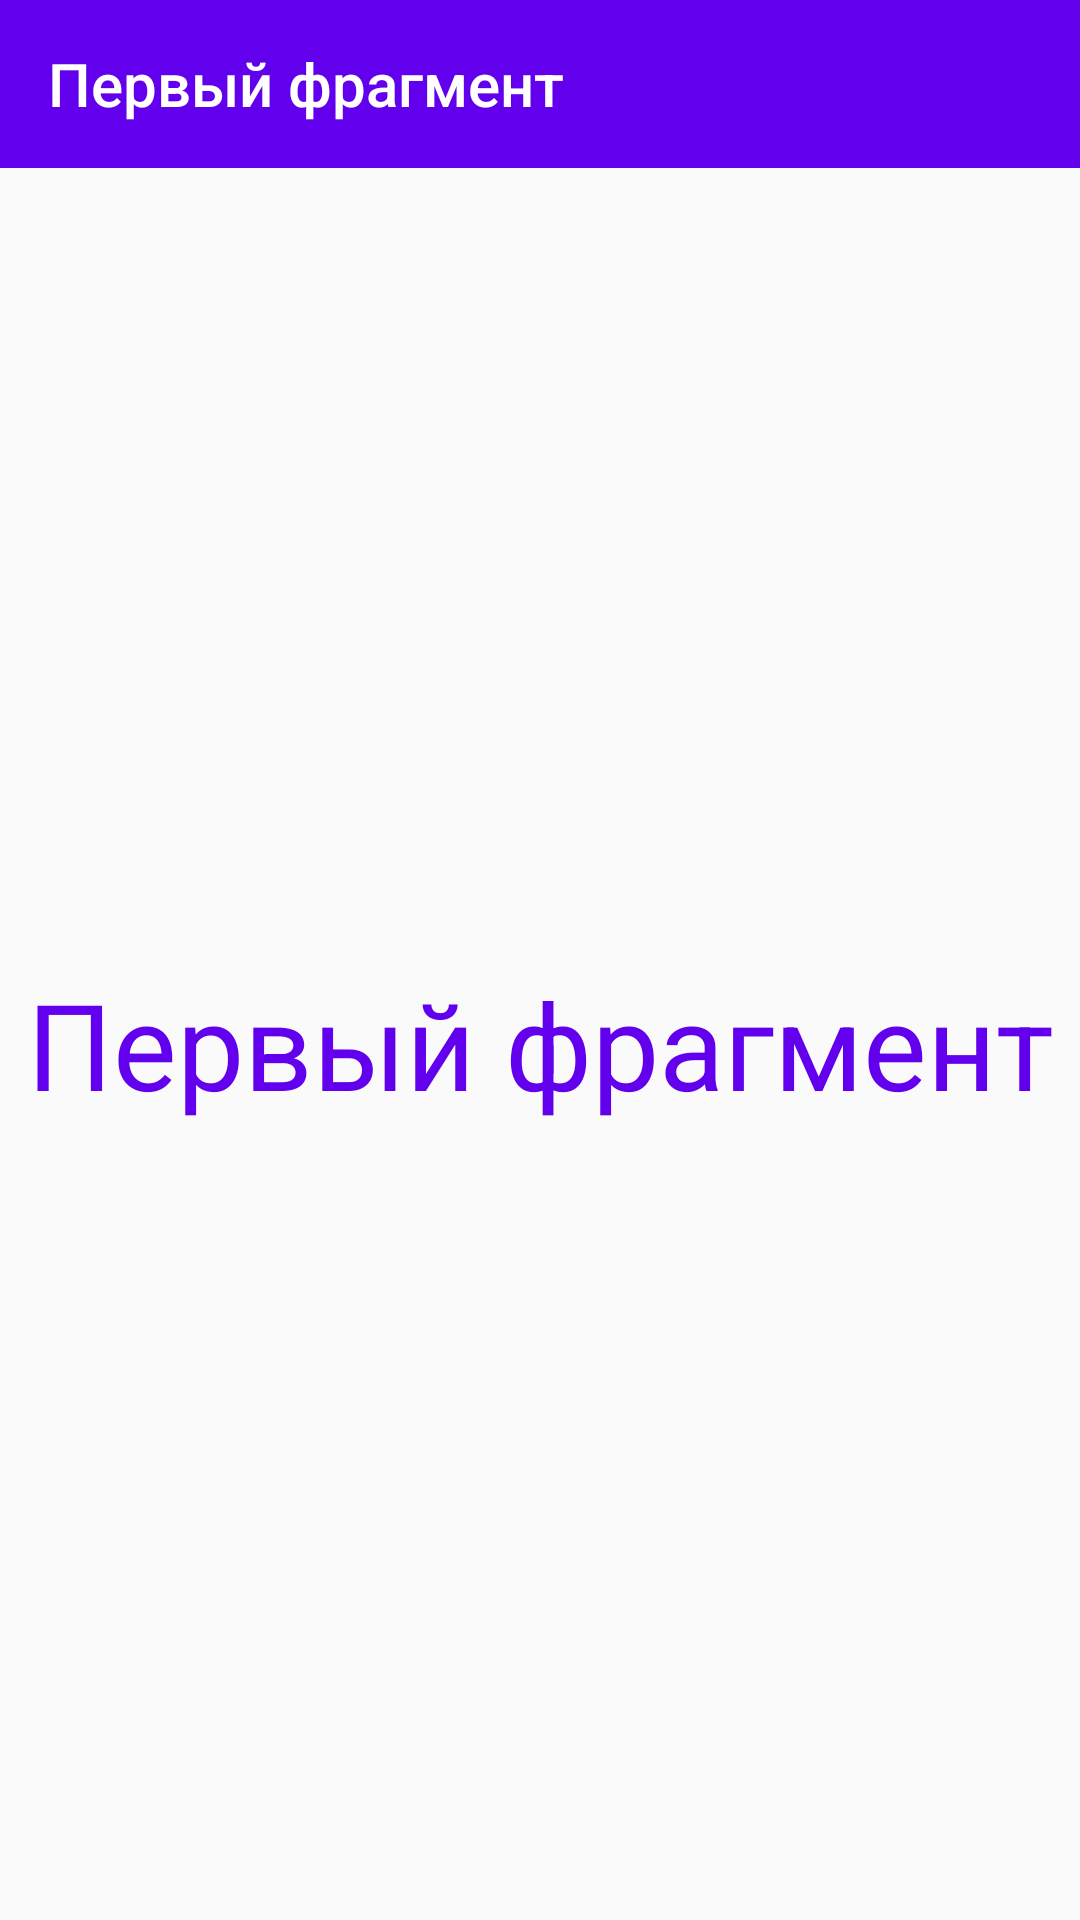

Reconstruct the res/layout file that produces this screen, plus the resources it refers to.
<!-- AndroidManifest.xml: application theme AppTheme -->
<!-- res/layout/fragment_first.xml -->
<?xml version="1.0" encoding="utf-8"?>
<android.support.constraint.ConstraintLayout
    xmlns:android="http://schemas.android.com/apk/res/android"
    xmlns:app="http://schemas.android.com/apk/res-auto"
    xmlns:tools="http://schemas.android.com/tools"
    android:layout_width="match_parent"
    android:layout_height="match_parent">


    <android.support.design.widget.AppBarLayout
        android:id="@+id/appBarLayout2"
        android:layout_width="match_parent"
        android:layout_height="wrap_content"
        android:theme="@style/AppTheme.AppBarOverlay">

        <android.support.v7.widget.Toolbar
            android:id="@+id/first_fragment_toolbar"
            android:layout_width="match_parent"
            android:layout_height="?attr/actionBarSize"
            android:background="?attr/colorPrimary"
            app:title="@string/first_fragment"
            app:popupTheme="@style/AppTheme.PopupOverlay" />

    </android.support.design.widget.AppBarLayout>

    <TextView
        android:id="@+id/tv_first_fragment"
        android:layout_width="wrap_content"
        android:layout_height="wrap_content"
        android:layout_marginBottom="8dp"
        android:layout_marginEnd="8dp"
        android:layout_marginStart="8dp"
        android:layout_marginTop="8dp"
        android:text="@string/first_fragment"
        style="@style/FragmentTitle"
        app:layout_constraintBottom_toBottomOf="parent"
        app:layout_constraintEnd_toEndOf="parent"
        app:layout_constraintStart_toStartOf="parent"
        app:layout_constraintTop_toBottomOf="@+id/appBarLayout2" />

</android.support.constraint.ConstraintLayout>
<!-- resources referenced by this layout -->
<resources>
  <string name="first_fragment">Первый фрагмент</string>
  <style name="AppTheme.AppBarOverlay" parent="ThemeOverlay.AppCompat.Dark.ActionBar" />
  <style name="AppTheme.PopupOverlay" parent="ThemeOverlay.AppCompat.Light" />
  <style name="FragmentTitle">
          <item name="android:textSize">40sp</item>
          <item name="android:textColor">@color/colorPrimary</item>
          <item name="android:textAlignment">center</item>
      </style>
  <style name="AppTheme" parent="Theme.AppCompat.Light.DarkActionBar">
          
          <item name="colorPrimary">@color/colorPrimary</item>
          <item name="colorPrimaryDark">@color/colorPrimaryDark</item>
          <item name="colorAccent">@color/colorAccent</item>
      </style>
  <!-- not gathered from this repository: default colours our renderer supplied (Android Studio template values) -->
  <color name="colorPrimary">#FF6200EE</color>
  <color name="colorPrimaryDark">#FF3700B3</color>
  <color name="colorAccent">#FF03DAC5</color>
</resources>
